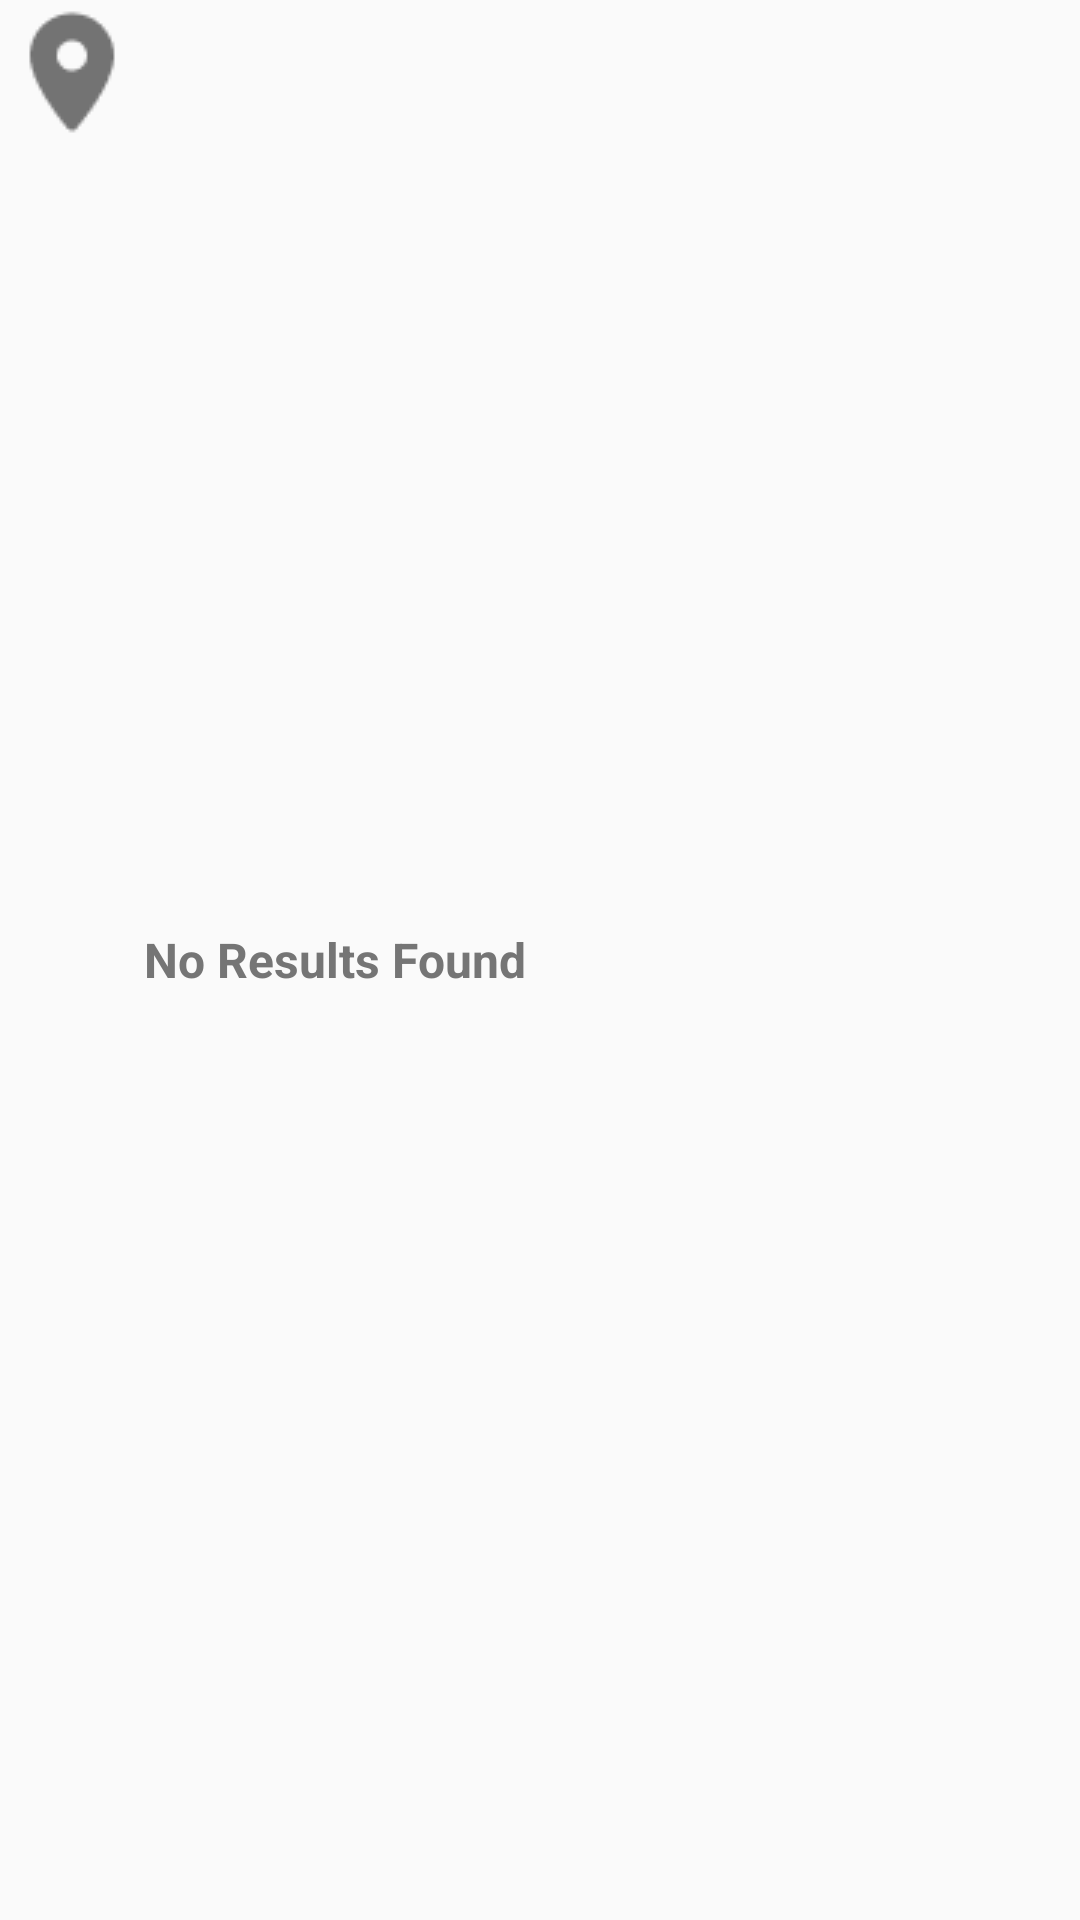

Reconstruct the res/layout file that produces this screen, plus the resources it refers to.
<!-- AndroidManifest.xml: application theme AppTheme -->
<!-- res/layout/layout_no_location_results_found.xml -->
<?xml version="1.0" encoding="utf-8"?>
<LinearLayout
    xmlns:android="http://schemas.android.com/apk/res/android"
    android:layout_width="wrap_content"
    android:layout_height="wrap_content"
    android:orientation="horizontal">

    <ImageView
        android:id="@+id/ic_no_avail"
        android:layout_width="wrap_content"
        android:layout_height="wrap_content"
        android:src="@drawable/ic_location"
        android:visibility="visible"/>

    <TextView
        android:layout_width="wrap_content"
        android:layout_height="wrap_content"
        android:layout_gravity="center_vertical"
        android:text="@string/view_location_no_results"
        style="@style/TextAppearance.ContentTitle.Gray"/>
</LinearLayout>
<!-- resources referenced by this layout -->
<resources>
  <!-- drawable ic_location: png bitmap (drawable, 735 bytes) -->
  <string name="view_location_no_results">No Results Found</string>
  <style name="TextAppearance.ContentTitle.Gray" parent="android:Widget.TextView">
          <item name="android:textSize">16sp</item>
          <item name="android:textStyle">bold</item>
          <item name="android:textColor">#757575</item>
      </style>
  <style name="AppTheme" parent="Theme.AppCompat.Light.NoActionBar">
          <item name="colorPrimary">@color/colorPrimary</item>
          <item name="colorPrimaryDark">@color/colorPrimaryDark</item>
          <item name="colorAccent">@color/colorAccent</item>
  
          <item name="android:windowDrawsSystemBarBackgrounds">true</item>
      </style>
  <color name="colorPrimary">#183D55</color>
  <color name="colorPrimaryDark">#102A3A</color>
  <color name="colorAccent">#EF9C20</color>
</resources>
